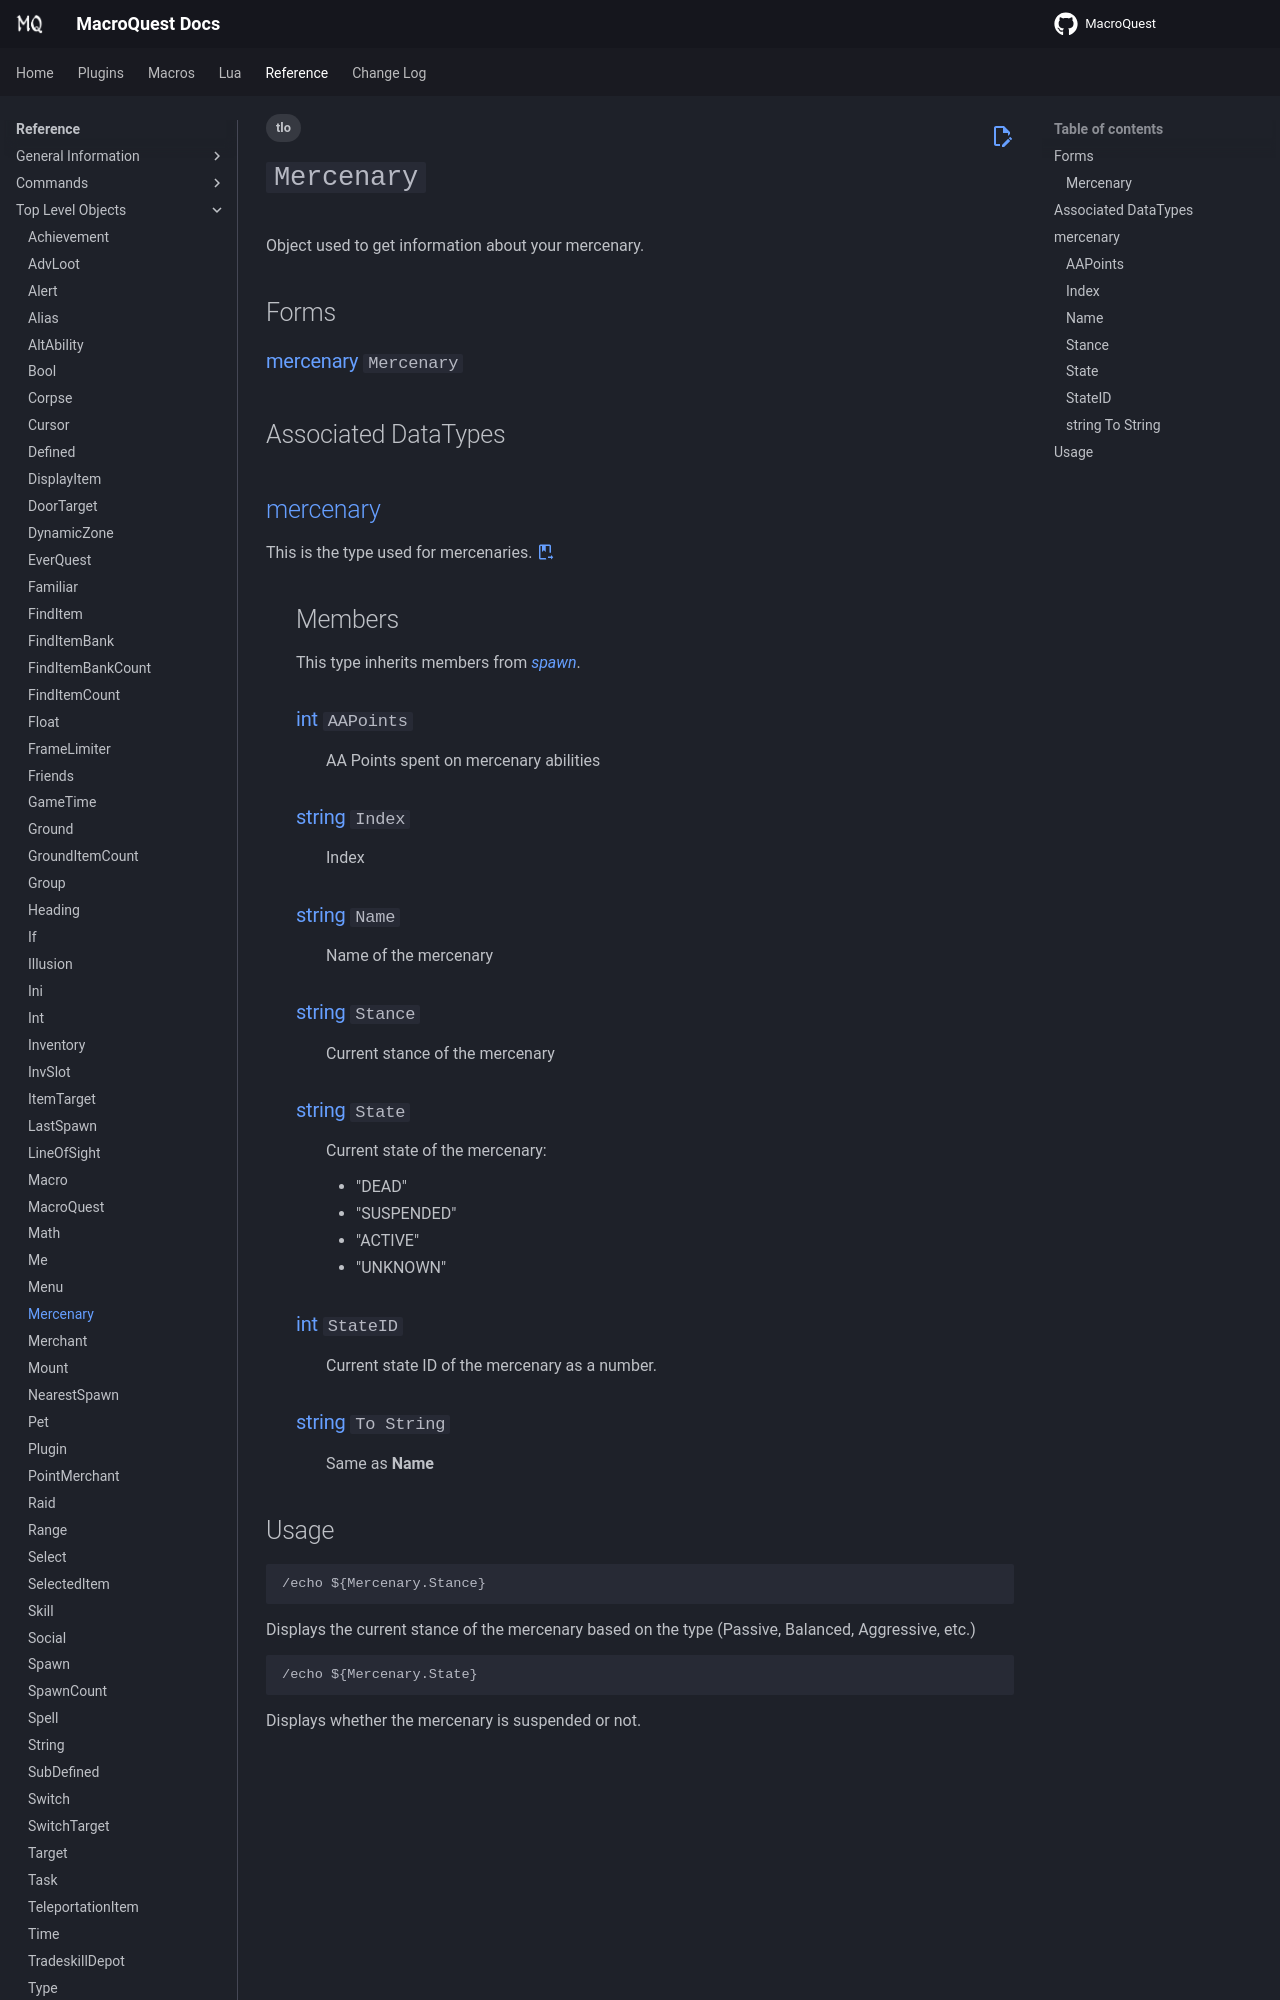

repository: macroquest/docs · page: reference/top-level-objects/tlo-mercenary/index.html · generator: jekyll

---
tags:
    - tlo
---
# `Mercenary`

<!--tlo-desc-start-->
Object used to get information about your mercenary.
<!--tlo-desc-end-->
## Forms
<!--tlo-forms-start-->
### {{ renderMember(type='mercenary', name='Mercenary') }}
<!--tlo-forms-end-->

## Associated DataTypes
<!--tlo-datatypes-start-->
## [mercenary](../data-types/datatype-mercenary.md)
{%
  include-markdown "reference/data-types/datatype-mercenary.md"
  start="<!--dt-desc-start-->"
  end="<!--dt-desc-end-->"
  trailing-newlines=false
%} {{ readMore('reference/data-types/datatype-mercenary.md') }}
:    <h2>Members</h2>
    {%
    include-markdown "reference/data-types/datatype-mercenary.md"
    start="<!--dt-members-start-->"
    end="<!--dt-members-end-->"
    heading-offset=0
    %}
    {%
    include-markdown "reference/data-types/datatype-mercenary.md"
    start="<!--dt-linkrefs-start-->"
    end="<!--dt-linkrefs-end-->"
    %}
<!--tlo-datatypes-end-->
